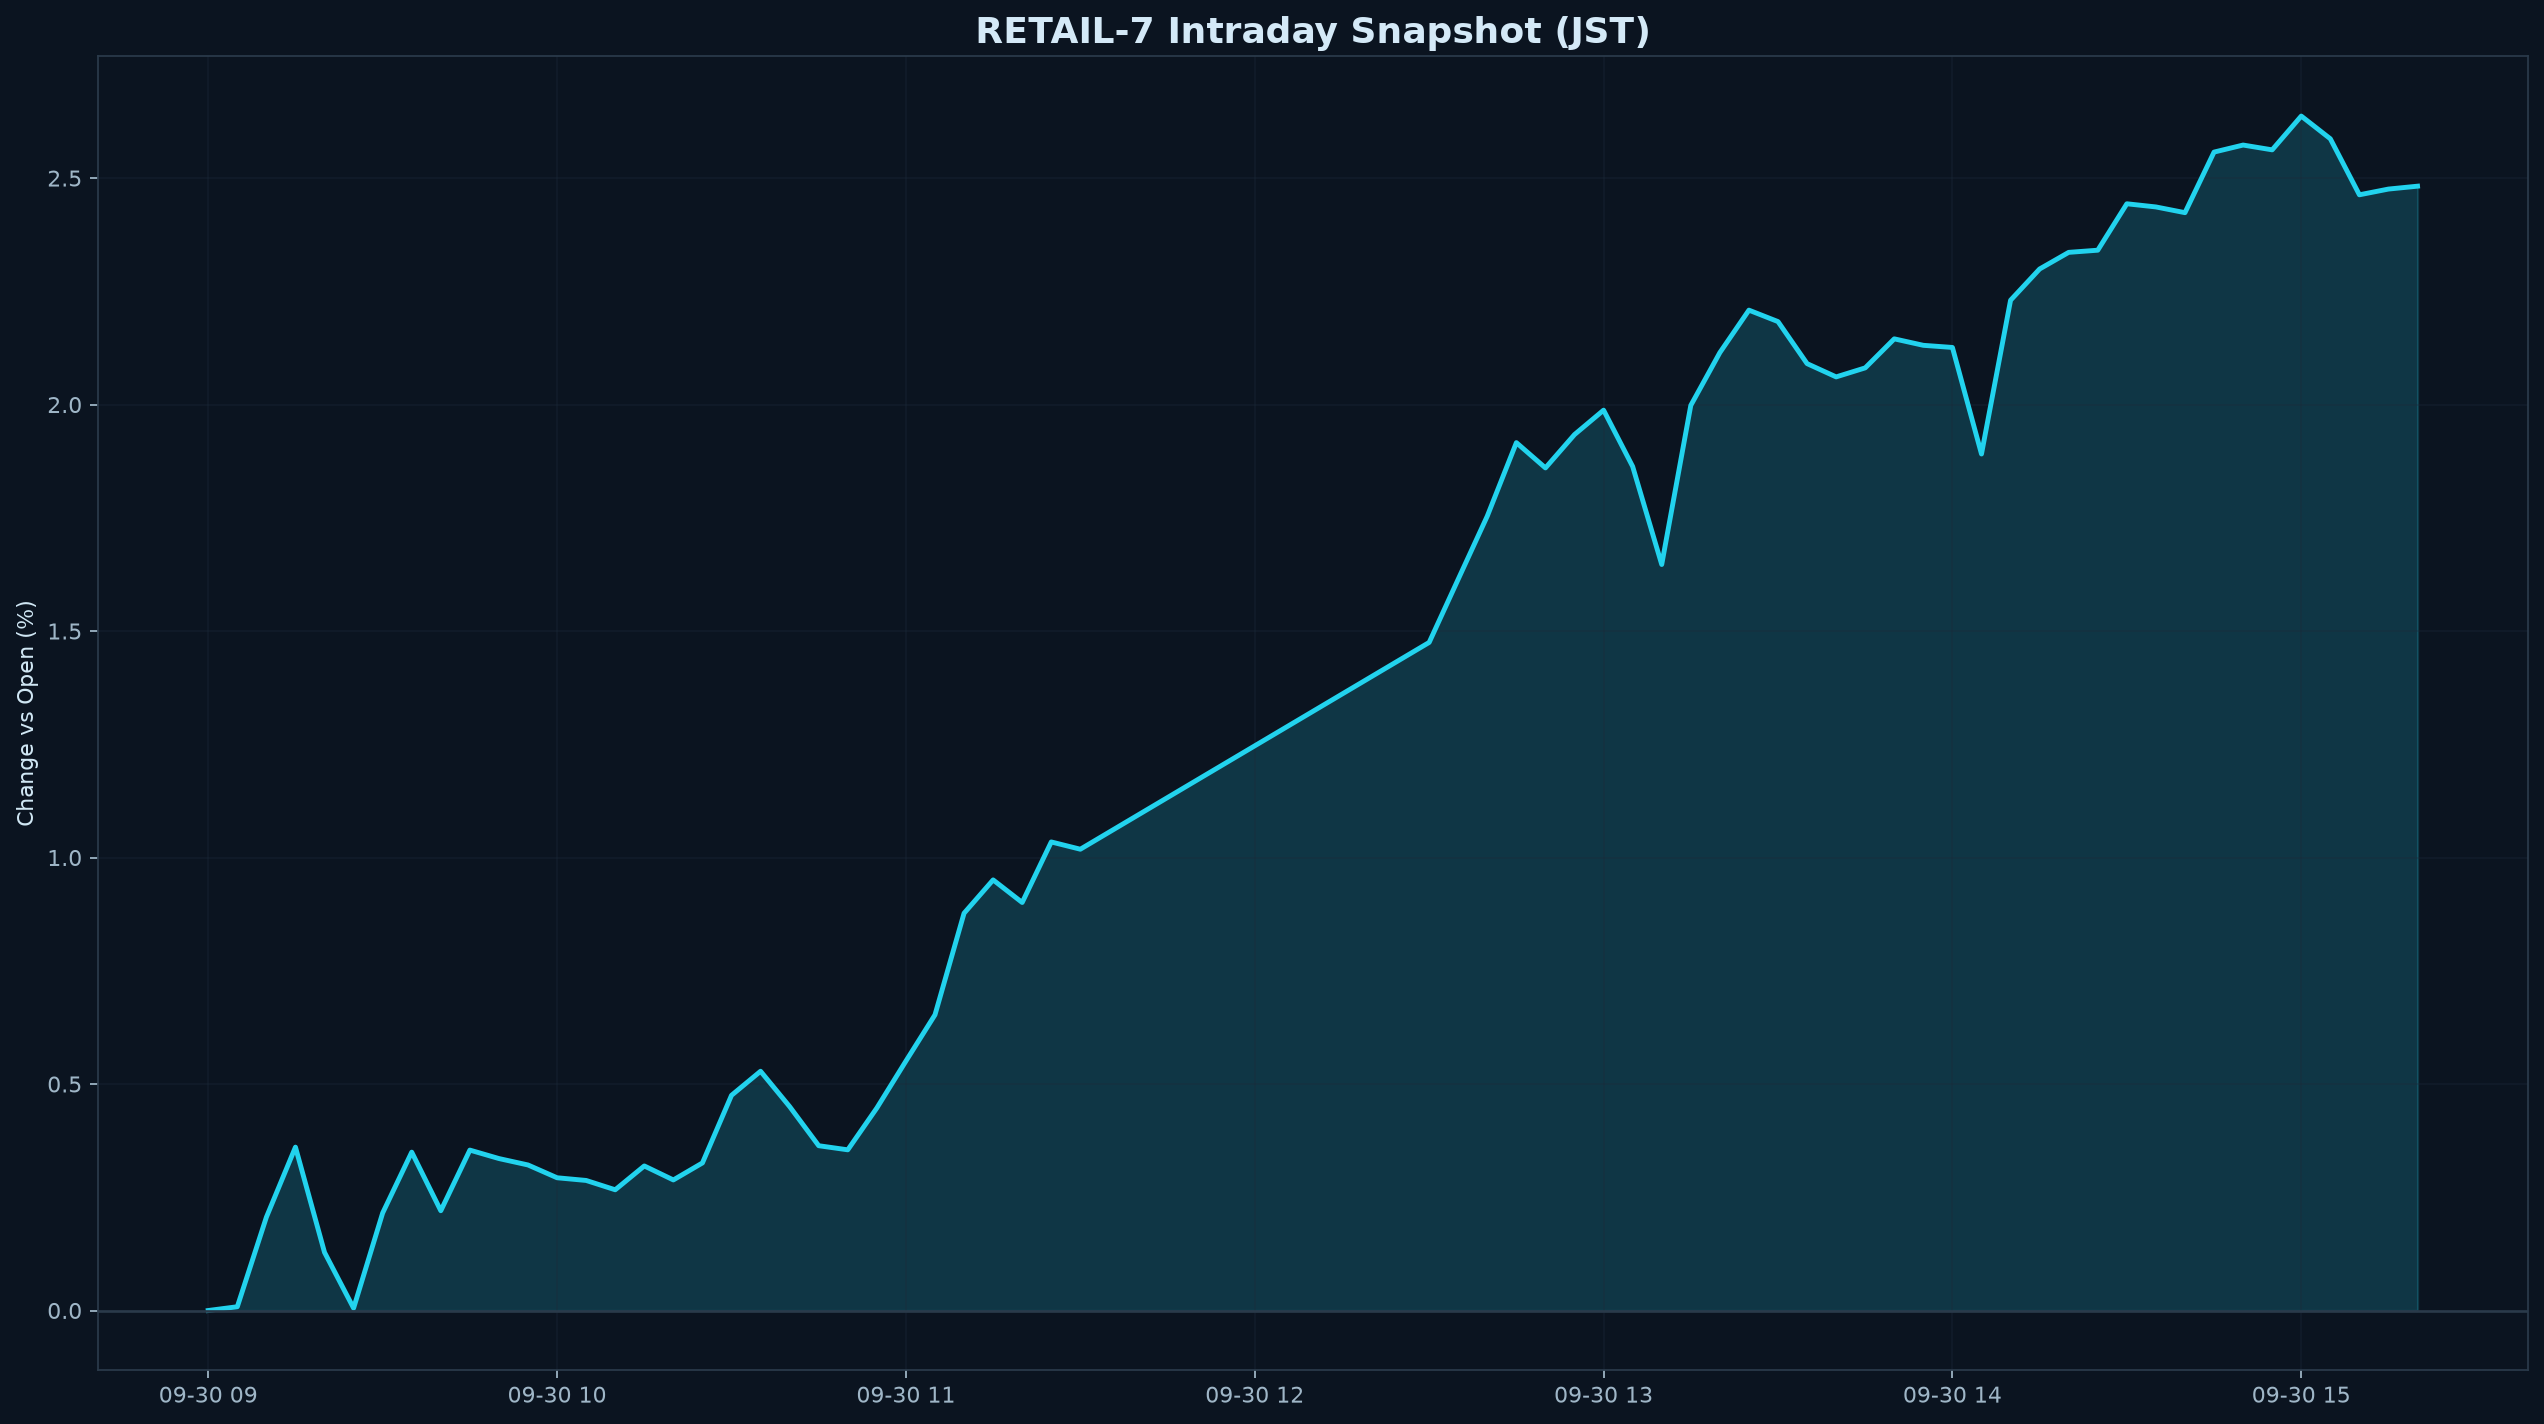

The data file committed next to this chart (first rows):
datetime_jst, pct
2026-09-30 09:00:00+09:00, 0.000000
2026-09-30 09:05:00+09:00, 0.008317
2026-09-30 09:10:00+09:00, 0.206
2026-09-30 09:15:00+09:00, 0.3607
2026-09-30 09:20:00+09:00, 0.1283
2026-09-30 09:25:00+09:00, 0.005224
2026-09-30 09:30:00+09:00, 0.2153
2026-09-30 09:35:00+09:00, 0.3496
2026-09-30 09:40:00+09:00, 0.2203
2026-09-30 09:45:00+09:00, 0.3541
2026-09-30 09:50:00+09:00, 0.3355
2026-09-30 09:55:00+09:00, 0.3213
2026-09-30 10:00:00+09:00, 0.293
2026-09-30 10:05:00+09:00, 0.2871
2026-09-30 10:10:00+09:00, 0.2665
2026-09-30 10:15:00+09:00, 0.3191
2026-09-30 10:20:00+09:00, 0.2882
2026-09-30 10:25:00+09:00, 0.3258
2026-09-30 10:30:00+09:00, 0.475
2026-09-30 10:35:00+09:00, 0.5282
2026-09-30 10:40:00+09:00, 0.4502
2026-09-30 10:45:00+09:00, 0.3638
2026-09-30 10:50:00+09:00, 0.3547
2026-09-30 10:55:00+09:00, 0.4471
2026-09-30 11:00:00+09:00, 0.5507
2026-09-30 11:05:00+09:00, 0.6528
2026-09-30 11:10:00+09:00, 0.8771
2026-09-30 11:15:00+09:00, 0.9506
2026-09-30 11:20:00+09:00, 0.9008
2026-09-30 11:25:00+09:00, 1.034
2026-09-30 11:30:00+09:00, 1.018
2026-09-30 12:30:00+09:00, 1.475
2026-09-30 12:35:00+09:00, 1.615
2026-09-30 12:40:00+09:00, 1.754
2026-09-30 12:45:00+09:00, 1.916
2026-09-30 12:50:00+09:00, 1.86
2026-09-30 12:55:00+09:00, 1.934
2026-09-30 13:00:00+09:00, 1.988
2026-09-30 13:05:00+09:00, 1.863
2026-09-30 13:10:00+09:00, 1.647
2026-09-30 13:15:00+09:00, 1.998
2026-09-30 13:20:00+09:00, 2.115
2026-09-30 13:25:00+09:00, 2.208
2026-09-30 13:30:00+09:00, 2.183
2026-09-30 13:35:00+09:00, 2.09
2026-09-30 13:40:00+09:00, 2.061
2026-09-30 13:45:00+09:00, 2.081
2026-09-30 13:50:00+09:00, 2.145
2026-09-30 13:55:00+09:00, 2.131
2026-09-30 14:00:00+09:00, 2.126
2026-09-30 14:05:00+09:00, 1.891
2026-09-30 14:10:00+09:00, 2.23
2026-09-30 14:15:00+09:00, 2.299
2026-09-30 14:20:00+09:00, 2.336
2026-09-30 14:25:00+09:00, 2.341
2026-09-30 14:30:00+09:00, 2.443
2026-09-30 14:35:00+09:00, 2.436
2026-09-30 14:40:00+09:00, 2.424
2026-09-30 14:45:00+09:00, 2.557
2026-09-30 14:50:00+09:00, 2.573
... 6 more rows
